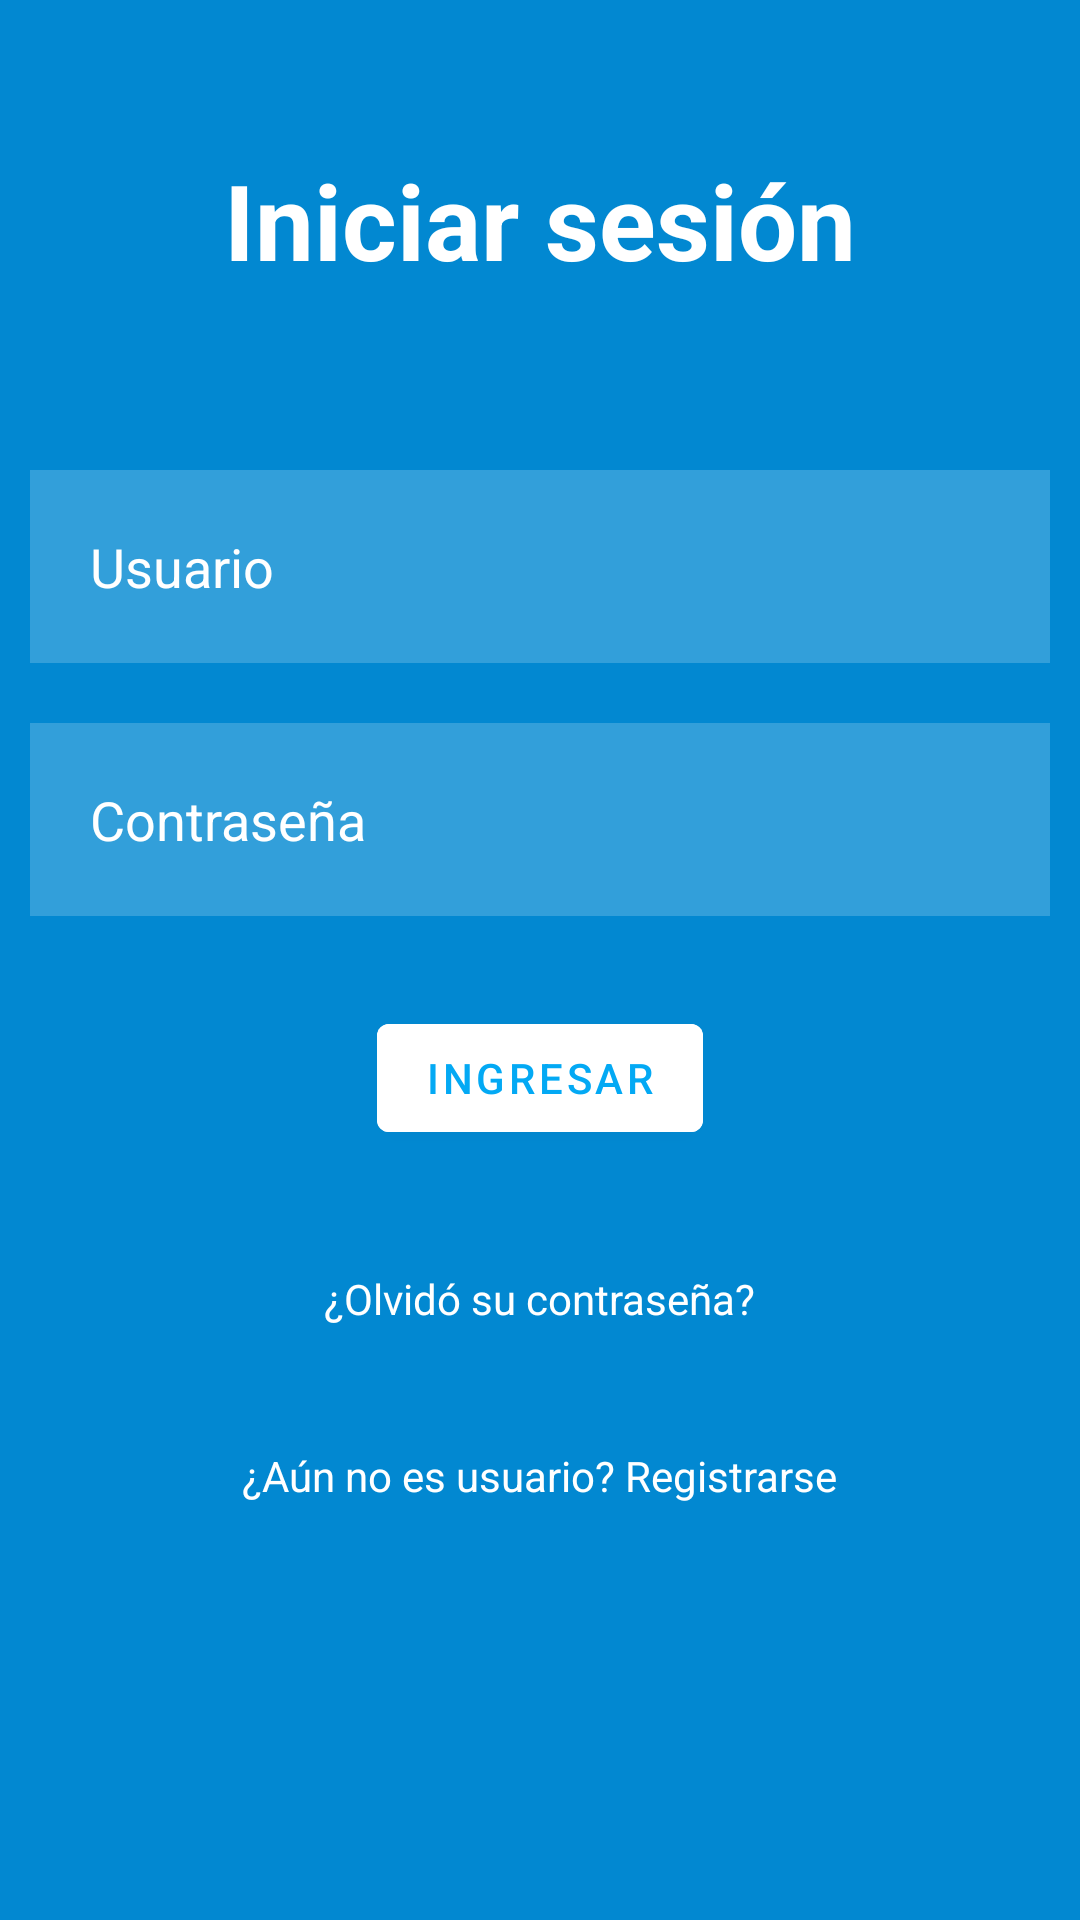

Layout XML and referenced resources for this Android screen:
<!-- AndroidManifest.xml: application theme Theme.MunicipalityEvents -->
<!-- res/layout/activity_login.xml -->
<?xml version="1.0" encoding="utf-8"?>
<RelativeLayout xmlns:android="http://schemas.android.com/apk/res/android"
    xmlns:app="http://schemas.android.com/apk/res-auto"
    xmlns:tools="http://schemas.android.com/tools"
    android:layout_width="match_parent"
    android:layout_height="match_parent"
    android:background="#0288d1"
    tools:context=".LoginActivity">


    <TextView
        android:layout_width="match_parent"
        android:layout_height="wrap_content"
        android:layout_margin="50dp"
        android:id="@+id/signin"
        android:text="@string/signIn"
        android:textColor="@color/white"
        android:textSize="35dp"
        android:textStyle="bold"
        android:gravity="center"/>
    
    <EditText
        android:layout_width="match_parent"
        android:layout_height="wrap_content"
        android:id="@+id/username"
        android:layout_below="@+id/signin"
        android:hint="@string/userNameText"
        android:textColor="@color/white"
        android:textColorHint="@color/white"
        android:layout_margin="10dp"
        android:padding="20dp"
        android:background="#30ffffff"
        android:drawableLeft="@drawable/ic_baseline_person_outline_24"
        android:drawablePadding="20dp"/>

    <EditText
        android:layout_width="match_parent"
        android:layout_height="wrap_content"
        android:id="@+id/password"
        android:layout_below="@+id/username"
        android:hint="@string/passwordText"
        android:textColor="@color/white"
        android:textColorHint="@color/white"
        android:layout_margin="10dp"
        android:padding="20dp"
        android:background="#30ffffff"
        android:drawableLeft="@drawable/ic_baseline_info_24"
        android:drawablePadding="20dp"
        android:inputType="textPassword"/>

    <com.google.android.material.button.MaterialButton
        android:layout_width="wrap_content"
        android:layout_height="wrap_content"
        android:id="@+id/loginButton"
        android:layout_below="@+id/password"
        android:text="@string/login"
        android:backgroundTint="@color/white"
        android:textColor="#03a9f4"
        android:layout_centerHorizontal="true"
        android:layout_margin="20dp"/>

    <TextView
        android:layout_width="wrap_content"
        android:layout_height="wrap_content"
        android:id="@+id/forgotPassword"
        android:layout_below="@id/loginButton"
        android:text="@string/forgotpassword"
        android:textColor="@color/white"
        android:layout_centerHorizontal="true"
        android:layout_margin="20dp"/>

    <TextView
        android:layout_width="wrap_content"
        android:layout_height="wrap_content"
        android:id="@+id/signUpid"
        android:layout_below="@id/forgotPassword"
        android:text="@string/signupLogin"
        android:textColor="@color/white"
        android:layout_centerHorizontal="true"
        android:layout_margin="20dp"/>
    

</RelativeLayout>
<!-- resources referenced by this layout -->
<resources>
  <string name="forgotpassword">¿Olvidó su contraseña?</string>
  <string name="login">Ingresar</string>
  <string name="passwordText">Contraseña</string>
  <string name="signIn">Iniciar sesión</string>
  <string name="signupLogin">¿Aún no es usuario? Registrarse </string>
  <string name="userNameText">Usuario</string>
  <style name="Theme.MunicipalityEvents" parent="Theme.MaterialComponents.DayNight.DarkActionBar">
          
          <item name="colorPrimary">@color/purple_500</item>
          <item name="colorPrimaryVariant">@color/purple_700</item>
          <item name="colorOnPrimary">@color/white</item>
          
          <item name="colorSecondary">@color/teal_200</item>
          <item name="colorSecondaryVariant">@color/teal_700</item>
          <item name="colorOnSecondary">@color/black</item>
          
          <item name="android:statusBarColor" tools:targetApi="l">?attr/colorPrimaryVariant</item>
          
      </style>
  <!-- not gathered from this repository: default colours our renderer supplied (Android Studio template values) -->
  <color name="purple_500">#FF6200EE</color>
  <color name="purple_700">#FF3700B3</color>
  <color name="teal_200">#FF03DAC5</color>
  <color name="teal_700">#FF018786</color>
  <color name="black">#FF000000</color>
  <color name="white">#FFFFFFFF</color>
</resources>
